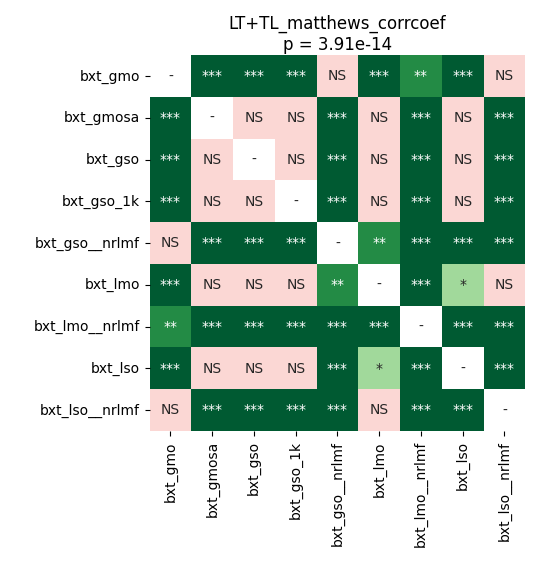

Values plotted in this chart, from the file beside it:
	bxt_gmo	bxt_gmosa	bxt_gso	bxt_gso_1k	bxt_gso__nrlmf	bxt_lmo	bxt_lmo__nrlmf	bxt_lso	bxt_lso__nrlmf
bxt_gmo	1.0	6.866455078125e-05	0.0001293	6.866455078125e-05	0.5405	6.866455078125e-05	0.001648	6.866455078125e-05	0.7259
bxt_gmosa	6.866455078125e-05	1.0	0.7259	1.0	6.866455078125e-05	0.2537	6.866455078125e-05	0.2045	0.0005493
bxt_gso	0.0001293	0.7259	1.0	0.09417	6.866455078125e-05	0.1394	6.866455078125e-05	0.3919	6.866455078125e-05
bxt_gso_1k	6.866455078125e-05	1.0	0.09417	1.0	6.866455078125e-05	0.3919	6.866455078125e-05	0.2177	6.866455078125e-05
bxt_gso__nrlmf	0.5405	6.866455078125e-05	6.866455078125e-05	6.866455078125e-05	1.0	0.002627	0.0001831	6.866455078125e-05	0.0002891
bxt_lmo	6.866455078125e-05	0.2537	0.1394	0.3919	0.002627	1.0	6.866455078125e-05	0.01648	0.1294
bxt_lmo__nrlmf	0.001648	6.866455078125e-05	6.866455078125e-05	6.866455078125e-05	0.0001831	6.866455078125e-05	1.0	6.866455078125e-05	6.866455078125e-05
bxt_lso	6.866455078125e-05	0.2045	0.3919	0.2177	6.866455078125e-05	0.01648	6.866455078125e-05	1.0	0.000994
bxt_lso__nrlmf	0.7259	0.0005493	6.866455078125e-05	6.866455078125e-05	0.0002891	0.1294	6.866455078125e-05	0.000994	1.0
